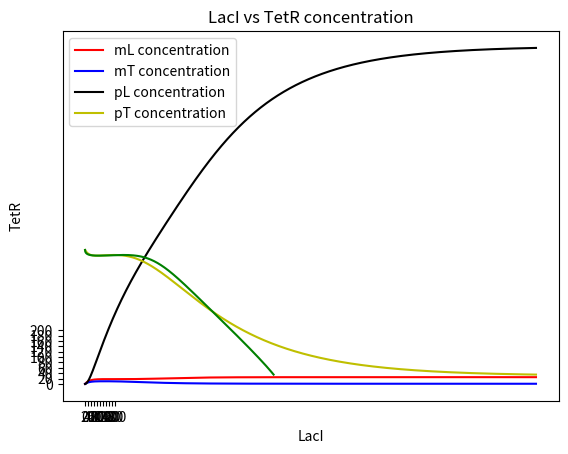

Python code for this plot:
import numpy as np
import matplotlib.pyplot as plt
from scipy.integrate import odeint




# Helper function 1: ODE model for the Toggle Switch

def toggle_derivative (y, t, args):
    k_mLb, k_mTb, k_mLa, k_mTa, theta_L, theta_T, n_L, n_T, gamma_mL, gamma_mT, k_pL, k_pT, gamma_pL, gamma_pT = args
    mL, mT, pL, pT = y

# Helper function 2: plot the behavior of the system in the protein state space

    dmLdt = k_mLb+k_mLa*(1/(1+((pT**n_L)/(theta_L**n_L))))-gamma_mL*mL
    dmTdt = k_mTb+k_mTa*(1/(1+((pL**n_T)/(theta_T**n_T))))-gamma_mT*mT
    dpLdt = k_pL*mL - gamma_pL*pL
    dpTdt = k_pT*mT - gamma_pT*pT
                         
    return  [dmLdt, dmTdt, dpLdt, dpTdt]

args = [0.0082, 0.0149, 1, 0.3865, 600, 500, 4,4, 0.04, 0.04, 0.1, 0.1, 0.002, 0.002]
y0 = [0, 0, 0, 500]                        #We randomly decide the initial conditions for the enzyme concentration and the substrate concentration. At t=0, we know that there is no enzyme/substrate complex and no product yet.
t = np.linspace(0,3000,3001)                   #set the timespan for the simulation 
model = odeint(toggle_derivative, y0, t, args = (args,)) # solve the differential equation 

plt.plot(t, model[:,0], 'r', label='mL concentration')
plt.plot(t, model[:,1], 'b', label='mT concentration')
plt.plot(t, model[:,2], 'k', label='pL concentration')
plt.plot(t, model[:,3], 'y', label='pT concentration')
plt.xlabel('time')
plt.ylabel('concentrations')
plt.title('evolution of the mRNA and protein concentrations')
plt.legend()
plt.show()  
    
    #we plot the graph presenting the concentrations depending on time 

#I compared to a 1000 and a 100 but you can choose your numbers there

if model[:,2][-1] >1000 and model[:,3][-1] < 1000  : # LacI wins # 
    trajectory_color= 'g' # green
    
elif model[:,3][-1] > 1000 and model[:,2][-1]< 1000: # TetR wins
    trajectory_color= 'b' # blue
        
else:
    trajectory_color= 'k' # black
            
plt.plot(model[:,2], model[:,3], color = trajectory_color)
plt.xticks(np.linspace(0,200,11)) #change the scale and the step
plt.yticks(np.linspace(0,200,11)) #change the scale and the step
plt.xlabel('LacI')
plt.ylabel('TetR')
plt.title('LacI vs TetR concentration')
plt.show()
